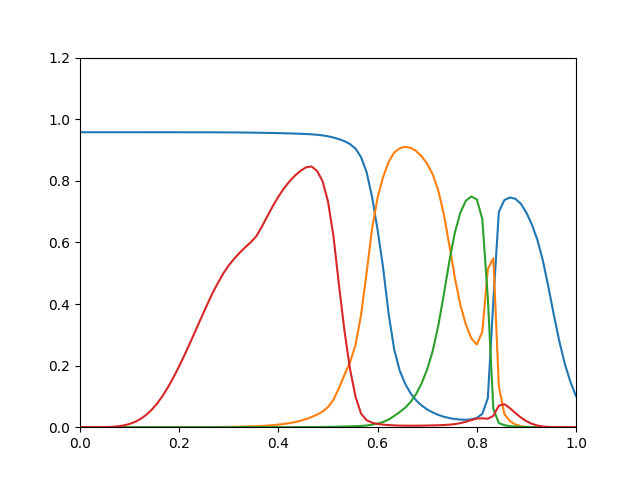

Values plotted in this chart, from the file beside it:
0.9576, 4.458e-13, 1.35e-19, 1.387e-06
0.9576, 3.892e-12, 3.021e-18, 5.574e-06
0.9576, 2.338e-11, 4.473e-17, 1.987e-05
0.9576, 1.327e-10, 5.042e-16, 7.434e-05
0.9576, 6.365e-10, 4.426e-15, 0.0002356
0.9576, 2.604e-09, 3.161e-14, 0.0006374
0.9576, 9.239e-09, 1.887e-13, 0.001504
0.9576, 2.894e-08, 9.573e-13, 0.00316
0.9576, 8.132e-08, 4.21e-12, 0.006026
0.9576, 2.077e-07, 1.628e-11, 0.0106
0.9576, 4.874e-07, 5.589e-11, 0.0174
0.9576, 1.062e-06, 1.736e-10, 0.02698
0.9576, 2.167e-06, 4.945e-10, 0.03983
0.9576, 4.171e-06, 1.307e-09, 0.0564
0.9576, 7.615e-06, 3.229e-09, 0.07702
0.9576, 1.326e-05, 7.527e-09, 0.1019
0.9576, 2.213e-05, 1.664e-08, 0.131
0.9576, 3.572e-05, 3.493e-08, 0.1632
0.9576, 5.584e-05, 7.004e-08, 0.1983
0.9576, 8.468e-05, 1.348e-07, 0.2357
0.9575, 0.0001249, 2.499e-07, 0.2749
0.9575, 0.0001798, 4.476e-07, 0.315
0.9575, 0.0002529, 7.766e-07, 0.3553
0.9574, 0.0003484, 1.308e-06, 0.3951
0.9574, 0.0004712, 2.142e-06, 0.4336
0.9573, 0.0006273, 3.398e-06, 0.4675
0.9572, 0.0008565, 5.32e-06, 0.4992
0.9571, 0.001128, 8.065e-06, 0.5255
0.957, 0.001437, 1.181e-05, 0.5475
0.9568, 0.001798, 1.685e-05, 0.5669
0.9566, 0.002219, 2.353e-05, 0.5845
0.9564, 0.002709, 3.226e-05, 0.6007
0.9562, 0.00331, 4.355e-05, 0.6201
0.9559, 0.004143, 5.83e-05, 0.6509
0.9556, 0.005234, 7.724e-05, 0.6852
0.9552, 0.006624, 0.0001011, 0.7183
0.9548, 0.00837, 0.0001309, 0.7486
0.9544, 0.01054, 0.0001675, 0.7751
0.9539, 0.01324, 0.0002128, 0.7979
0.9533, 0.0166, 0.0002692, 0.8169
0.9527, 0.02081, 0.0003399, 0.8322
0.9519, 0.02616, 0.0004284, 0.8436
0.951, 0.03283, 0.0005369, 0.8465
0.9495, 0.04071, 0.0006732, 0.8323
0.9475, 0.05065, 0.0008482, 0.7994
0.9445, 0.06532, 0.001076, 0.733
0.9404, 0.08937, 0.00138, 0.6187
0.9351, 0.1273, 0.001767, 0.4602
0.9286, 0.1705, 0.002204, 0.3112
0.9193, 0.2109, 0.002671, 0.1885
0.9043, 0.2676, 0.003279, 0.09846
0.8765, 0.3648, 0.004187, 0.04402
0.8283, 0.5005, 0.005611, 0.02286
0.7474, 0.645, 0.008014, 0.01455
0.6405, 0.7455, 0.01176, 0.01062
0.5177, 0.8121, 0.01697, 0.008364
0.3683, 0.8616, 0.02488, 0.006882
0.2534, 0.8916, 0.03633, 0.005866
0.1842, 0.9055, 0.04902, 0.005208
0.141, 0.9102, 0.06303, 0.004901
0.1096, 0.9071, 0.08212, 0.00486
... 30 more rows
